pico-8 play session: hold ← + tap ❎

[t = 1 s] hold ← ~1s, tap ❎ ~2×
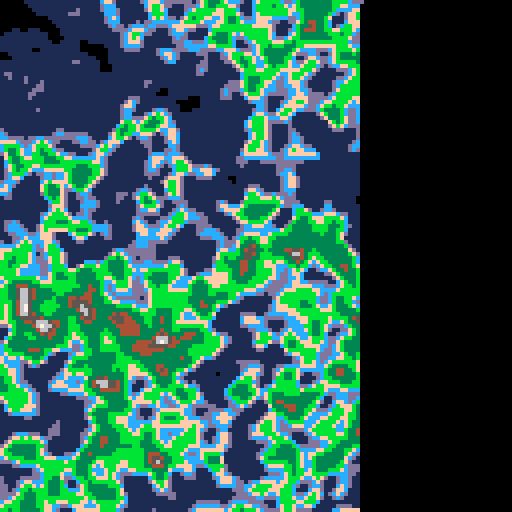
[t = 2 s] hold ← ~2s, tap ❎ ~4×
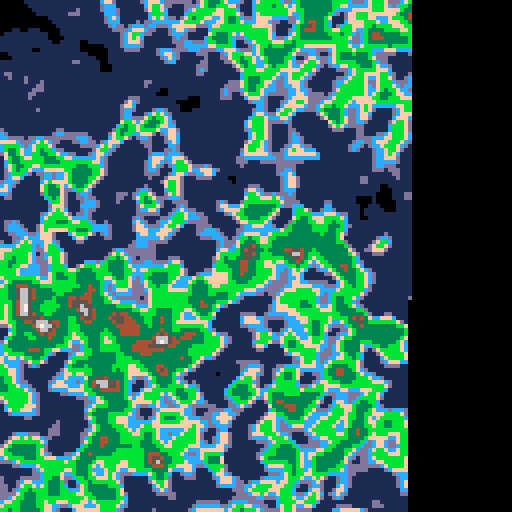
[t = 4 s] hold ← ~4s, tap ❎ ~7×
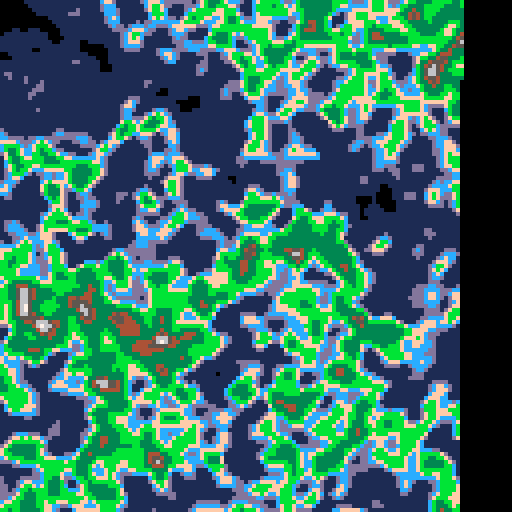
[t = 6 s] hold ← ~6s, tap ❎ ~10×
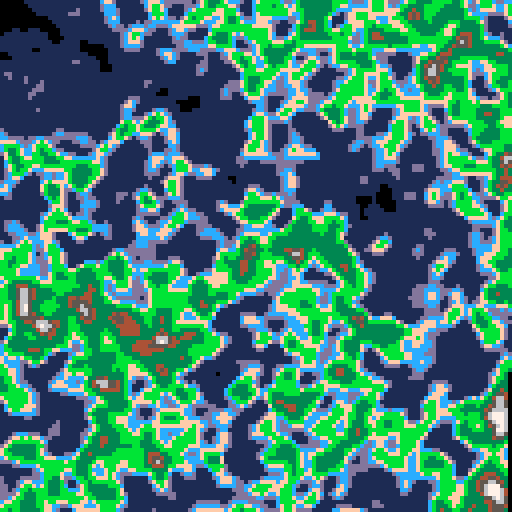

pico-8 cartridge
version 42
__lua__
-- Simplex Noise Example
-- by Anthony DiGirolamo

local Perms = {
   151, 160, 137, 91, 90, 15, 131, 13, 201, 95, 96, 53, 194, 233, 7, 225,
   140, 36, 103, 30, 69, 142, 8, 99, 37, 240, 21, 10, 23, 190, 6, 148,
   247, 120, 234, 75, 0, 26, 197, 62, 94, 252, 219, 203, 117, 35, 11, 32,
   57, 177, 33, 88, 237, 149, 56, 87, 174, 20, 125, 136, 171, 168, 68,   175,
   74, 165, 71, 134, 139, 48, 27, 166, 77, 146, 158, 231, 83, 111,   229, 122,
   60, 211, 133, 230, 220, 105, 92, 41, 55, 46, 245, 40, 244, 102, 143, 54,
   65, 25, 63, 161, 1, 216, 80, 73, 209, 76, 132, 187, 208, 89, 18, 169,
   200, 196, 135, 130, 116, 188, 159, 86, 164, 100, 109, 198, 173, 186, 3, 64,
   52, 217, 226, 250, 124, 123, 5, 202, 38, 147, 118, 126, 255, 82, 85, 212,
   207, 206, 59, 227, 47, 16, 58, 17, 182, 189, 28, 42, 223, 183, 170, 213,
   119, 248, 152, 2, 44, 154, 163, 70, 221, 153, 101, 155, 167, 43, 172, 9,
   129, 22, 39, 253, 19, 98, 108, 110, 79, 113, 224, 232, 178, 185, 112, 104,
   218, 246, 97, 228, 251, 34, 242, 193, 238, 210, 144, 12, 191, 179, 162, 241,
   81,   51, 145, 235, 249, 14, 239,   107, 49, 192, 214, 31, 181, 199, 106, 157,
   184, 84, 204, 176, 115, 121, 50, 45, 127, 4, 150, 254, 138, 236, 205, 93,
   222, 114, 67, 29, 24, 72, 243, 141, 128, 195, 78, 66, 215, 61, 156, 180
}

-- make Perms 0 indexed
for i = 0, 255 do
   Perms[i]=Perms[i+1]
end
-- Perms[256]=nil

-- The above, mod 12 for each element --
local Perms12 = {}

for i = 0, 255 do
   local x = Perms[i] % 12
   Perms[i + 256], Perms12[i], Perms12[i + 256] = Perms[i], x, x
end

-- Gradients for 2D, 3D case --
local Grads3 = {
   { 1, 1, 0 }, { -1, 1, 0 }, { 1, -1, 0 }, { -1, -1, 0 },
   { 1, 0, 1 }, { -1, 0, 1 }, { 1, 0, -1 }, { -1, 0, -1 },
   { 0, 1, 1 }, { 0, -1, 1 }, { 0, 1, -1 }, { 0, -1, -1 }
}

for row in all(Grads3) do
   for i=0,2 do
      row[i]=row[i+1]
   end
   -- row[3]=nil
end

for i=0,11 do
   Grads3[i]=Grads3[i+1]
end
-- Grads3[12]=nil

function GetN2d (bx, by, x, y)
   local t = .5 - x * x - y * y
   local index = Perms12[bx + Perms[by]]
   return max(0, (t * t) * (t * t)) * (Grads3[index][0] * x + Grads3[index][1] * y)
end

---
-- @param x
-- @param y
-- @return Noise value in the range [-1, +1]
function Simplex2D (x, y)
   -- 2D skew factors:
   -- F = (math.sqrt(3) - 1) / 2
   -- G = (3 - math.sqrt(3)) / 6
   -- G2 = 2 * G - 1
   -- Skew the input space to determine which simplex cell we are in.
   local s = (x + y) * 0.366025403 -- F
   local ix, iy = flr(x + s), flr(y + s)
   -- Unskew the cell origin back to (x, y) space.
   local t = (ix + iy) * 0.211324865 -- G
   local x0 = x + t - ix
   local y0 = y + t - iy
   -- Calculate the contribution from the two fixed corners.
   -- A step of (1,0) in (i,j) means a step of (1-G,-G) in (x,y), and
   -- A step of (0,1) in (i,j) means a step of (-G,1-G) in (x,y).
   ix, iy = band(ix, 255), band(iy, 255)
   local n0 = GetN2d(ix, iy, x0, y0)
   local n2 = GetN2d(ix + 1, iy + 1, x0 - 0.577350270, y0 - 0.577350270) -- G2
   -- Determine other corner based on simplex (equilateral triangle) we are in:
   -- if x0 > y0 then
   --    ix, x1 = ix + 1, x1 - 1
   -- else
   --    iy, y1 = iy + 1, y1 - 1
   -- end
   -- local xi = shr(flr(y0 - x0), 31) -- x0 >= y0
   local xi = 0
   if x0 >= y0 then xi = 1 end
   local n1 = GetN2d(ix + xi, iy + (1 - xi), x0 + 0.211324865 - xi, y0 - 0.788675135 + xi) -- x0 + G - xi, y0 + G - (1 - xi)
   -- Add contributions from each corner to get the final noise value.
   -- The result is scaled to return values in the interval [-1,1].
   return 70 * (n0 + n1 + n2)
end

-- 3D weight contribution
function GetN3d (ix, iy, iz, x, y, z)
   local t = .6 - x * x - y * y - z * z
   local index = Perms12[ix + Perms[iy + Perms[iz]]]
   return max(0, (t * t) * (t * t)) * (Grads3[index][0] * x + Grads3[index][1] * y + Grads3[index][2] * z)
end

--
-- @param x
-- @param y
-- @param z
-- @return Noise value in the range [-1, +1]
function Simplex3D (x, y, z)
   -- 3D skew factors:
   -- F = 1 / 3
   -- G = 1 / 6
   -- G2 = 2 * G
   -- G3 = 3 * G - 1
   -- Skew the input space to determine which simplex cell we are in.
   local s = (x + y + z) * 0.333333333 -- F
   local ix, iy, iz = flr(x + s), flr(y + s), flr(z + s)
   -- Unskew the cell origin back to (x, y, z) space.
   local t = (ix + iy + iz) * 0.166666667 -- G
   local x0 = x + t - ix
   local y0 = y + t - iy
   local z0 = z + t - iz
   -- Calculate the contribution from the two fixed corners.
   -- A step of (1,0,0) in (i,j,k) means a step of (1-G,-G,-G) in (x,y,z);
   -- a step of (0,1,0) in (i,j,k) means a step of (-G,1-G,-G) in (x,y,z);
   -- a step of (0,0,1) in (i,j,k) means a step of (-G,-G,1-G) in (x,y,z).
   ix, iy, iz = band(ix, 255), band(iy, 255), band(iz, 255)
   local n0 = GetN3d(ix, iy, iz, x0, y0, z0)
   local n3 = GetN3d(ix + 1, iy + 1, iz + 1, x0 - 0.5, y0 - 0.5, z0 - 0.5) -- G3

   -- Determine other corners based on simplex (skewed tetrahedron) we are in:
   local i1
   local j1
   local k1
   local i2
   local j2
   local k2
   if x0 >= y0 then
      if y0 >= z0 then -- X Y Z
         i1, j1, k1, i2, j2, k2 = 1,0,0,1,1,0
      elseif x0 >= z0 then -- X Z Y
         i1, j1, k1, i2, j2, k2 = 1,0,0,1,0,1
      else -- Z X Y
         i1, j1, k1, i2, j2, k2 = 0,0,1,1,0,1
      end
   else
      if y0 < z0 then -- Z Y X
         i1, j1, k1, i2, j2, k2 = 0,0,1,0,1,1
      elseif x0 < z0 then -- Y Z X
         i1, j1, k1, i2, j2, k2 = 0,1,0,0,1,1
      else -- Y X Z
         i1, j1, k1, i2, j2, k2 = 0,1,0,1,1,0
      end
   end

   local n1 = GetN3d(ix + i1, iy + j1, iz + k1, x0 + 0.166666667 - i1, y0 + 0.166666667 - j1, z0 + 0.166666667 - k1) -- G
   local n2 = GetN3d(ix + i2, iy + j2, iz + k2, x0 + 0.333333333 - i2, y0 + 0.333333333 - j2, z0 + 0.333333333 - k2) -- G2
   -- Add contributions from each corner to get the final noise value.
   -- The result is scaled to stay just inside [-1,1]
   return 32 * (n0 + n1 + n2 + n3)
end

-- black       = 0
-- dark_blue   = 1
-- dark_purple = 2
-- dark_green  = 3
-- brown       = 4
-- dark_gray   = 5
-- light_gray  = 6
-- white       = 7
-- red         = 8
-- orange      = 9
-- yellow      = 10
-- green       = 11
-- blue        = 12
-- indigo      = 13
-- pink        = 14
-- peach       = 15

heatmap_colors = {0, 1, 13, 12, 11, 10, 9, 14, 8, 2}

terrainmap_colors = {1,  1,  1,  1,  1,  1,  1, -- deep ocean
                     13, 12, 15,    -- coastline
                     11, 11, 3, 3, 3, -- green land
                     4,  5,  6,  7} -- mountains

function _init()
  cls()
  -- generate some terrain
  local noisedx = rnd(1024)
  local noisedy = rnd(1024)
  for x=0,127 do
    for y=0,127 do
      local octaves = 5
      local freq = .007
      local max_amp = 0
      local amp = 1
      local value = 0
      local persistance = .65
      for n=1,octaves do

        value = value + Simplex2D(noisedx + freq * x,
                                  noisedy + freq * y)
        max_amp += amp
        amp *= persistance
        freq *= 2
      end
      value /= max_amp
      if value>1 then value = 1 end
      if value<-1 then value = -1 end
      value += 1
      value *= #terrainmap_colors/2
      value = flr(value+.5)
      pset(x,y,terrainmap_colors[value])
    end
  end
end

offset = 47
function _update()
  -- animated noise
  for z=0,1024 do
    for x=0,32 do
      for y=0,32 do
        local i = Simplex3D(x*.05,y*.05,z*.05)
        i += 1
        -- i /= 4
        i *= #heatmap_colors/2
        i = flr(i+.5)
        pset(x+offset,y+offset,heatmap_colors[i])
      end
    end
  end
end

function _draw()
end
__gfx__
aecd7600888c00000099990000cccc00000000000000000000000000000000000000000000000000000000000000000000000000000000000000000000000000
98d165000ccccc0009aa89a00ccb3110000000000000000000000000000000000000000000000000000000000000000000000000000000000000000000000000
8010500000c77cc09889aa89ccbb3131000000000000000000000000000000000000000000000000000000000000000000000000000000000000000000000000
0000000000cc77cc9aaaa999cbb31333000000000000000000000000000000000000000000000000000000000000000000000000000000000000000000000000
0000000000cc77cc989a8aa9cb311331000000000000000000000000000000000000000000000000000000000000000000000000000000000000000000000000
0000000000c77cc099989a89cc111311000000000000000000000000000000000000000000000000000000000000000000000000000000000000000000000000
000000000ccccc0009aa9a900c111110000000000000000000000000000000000000000000000000000000000000000000000000000000000000000000000000
00000000888c00000099990000c11100000000000000000000000000000000000000000000000000000000000000000000000000000000000000000000000000
00000000000000000000000000000760000006000000700000700000077000000000000000000000000000000000000000000000000000000000000000000000
06600000000000000000077600007760000076000007770000770000077700007770000000000000000000000000000000000000000000000000000000000000
07766000777777760077777600777760000776000007770000777000077777007777770077777776000000000000000000000000000000000000000000000000
07777660777777607777776007777600007776000077777000777700007777700777777607777776000000000000000000000000000000000000000000000000
07777776077776007777760077777600077776000077777000777770007777760077777600777760000000000000000000000000000000000000000000000000
07777770077760000777760007777600777776000777777600777766007777600077776000077760000000000000000000000000000000000000000000000000
07777000007600000077600000776000007776000666666600776600000776000007760000007600000000000000000000000000000000000000000000000000
07700000006000000006000000066000000066000000000000660000000660000000600000000600000000000000000000000000000000000000000000000000
